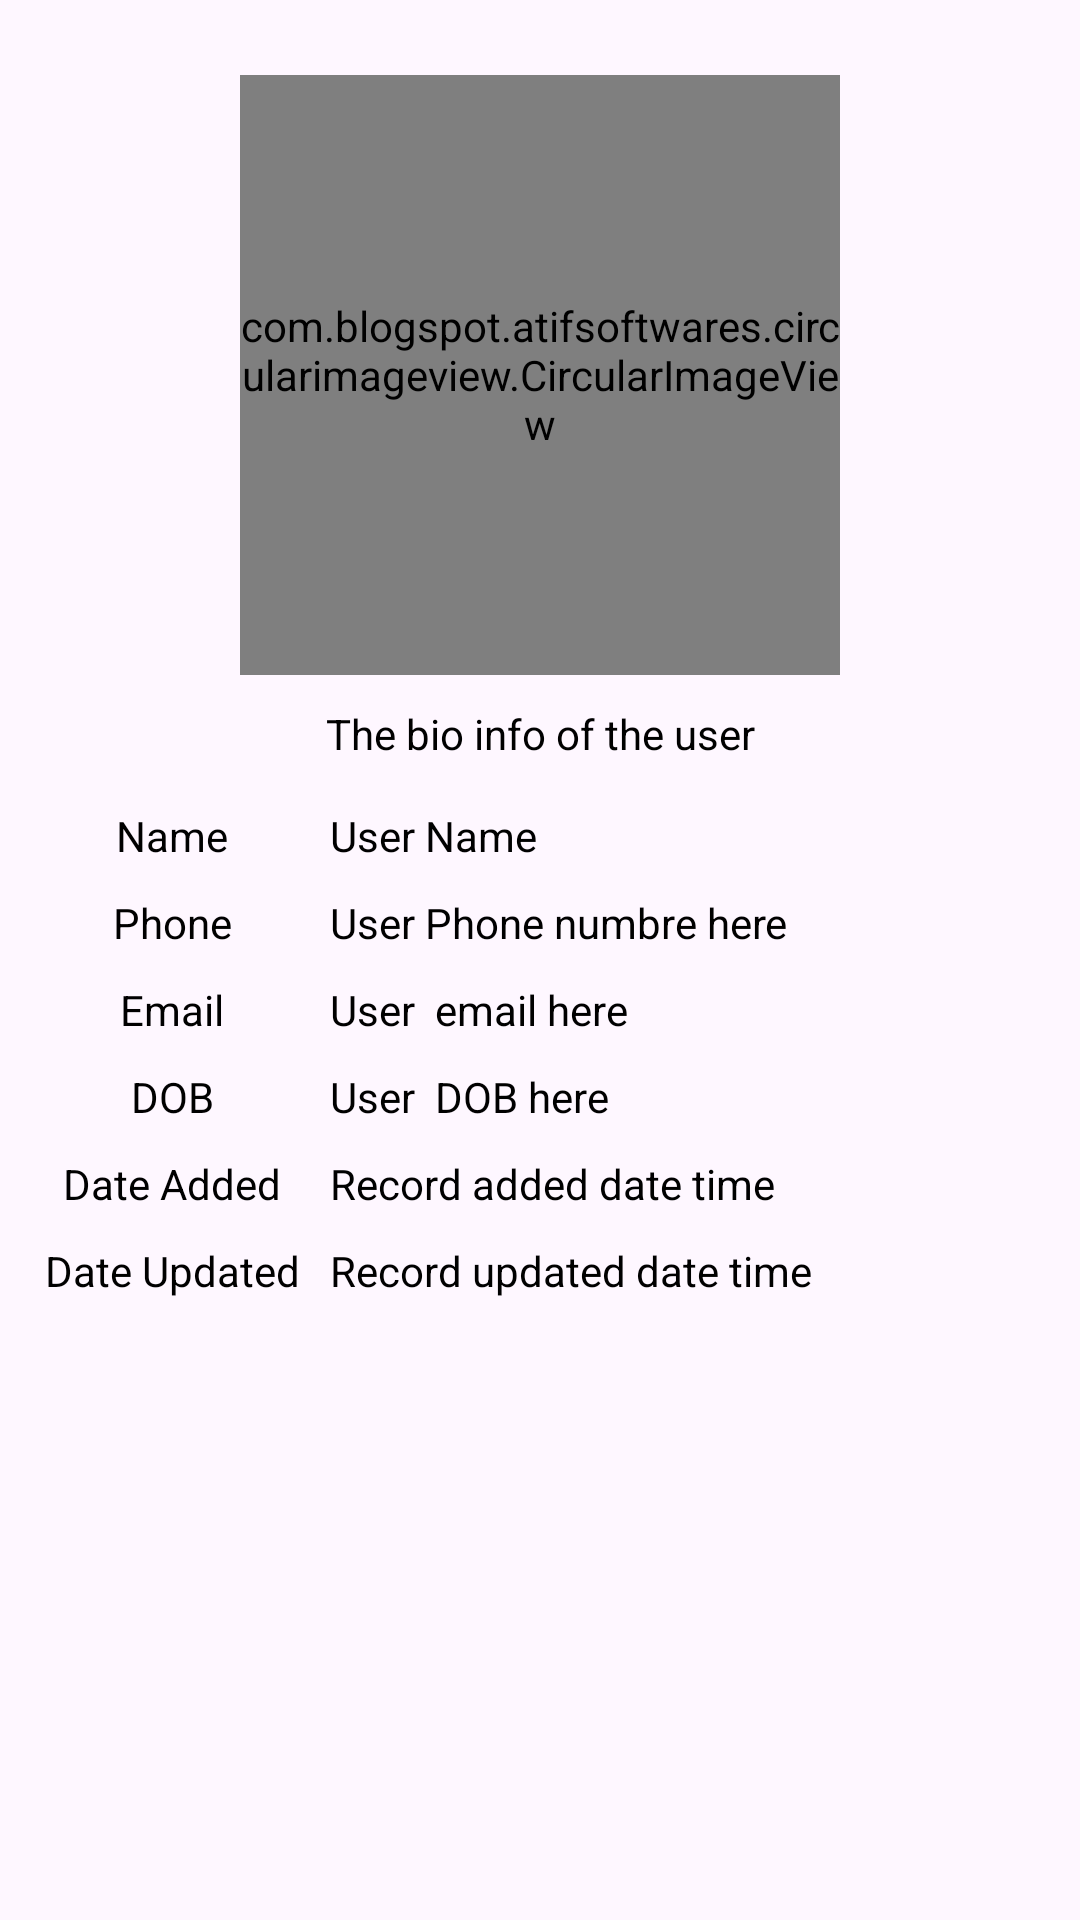

Here is an Android app screen rendered from its layout file. Give the layout XML and the strings, colors and styles it references.
<!-- AndroidManifest.xml: application theme Theme.First_Project -->
<!-- res/layout/activity_record_detail.xml -->
<?xml version="1.0" encoding="utf-8"?>
<ScrollView xmlns:android="http://schemas.android.com/apk/res/android"
    xmlns:app="http://schemas.android.com/apk/res-auto"
    xmlns:tools="http://schemas.android.com/tools"
    android:layout_width="match_parent"
    android:layout_height="match_parent"
    android:padding="10dp"
    tools:context=".RecordDetailActivity">

    <LinearLayout
        android:layout_width="match_parent"
        android:layout_height="wrap_content"
        android:orientation="vertical">
        
        <com.blogspot.atifsoftwares.circularimageview.CircularImageView
            android:id="@+id/profileIv"
            android:layout_width="200dp"
            android:layout_height="200dp"
            android:layout_gravity="center_horizontal"
            android:layout_marginTop="15dp"
            android:src="@drawable/ic_person_black"
            app:c_border="true"
            app:c_border_color="@color/colorWhite"
            app:c_border_width="1dp" />

        
        <TableLayout
            android:layout_width="match_parent"
            android:layout_height="wrap_content"
            android:stretchColumns="2">

            <TableRow>
                
                <TextView
                    android:id="@+id/bioTv"
                    android:layout_width="match_parent"
                    android:layout_height="wrap_content"
                    android:layout_span="3"
                    android:layout_weight="1"
                    android:gravity="top"
                    android:padding="10dp"
                    android:text="The bio info of the user"
                    android:textAlignment="center"
                    android:textColor="@color/colorBlack"
                    tools:ignore="RtlCompat" />
            </TableRow>
            <TableRow>

                <TextView
                    android:layout_width="match_parent"
                    android:layout_height="wrap_content"
                    android:gravity="top"
                    android:padding="5dp"
                    android:text="Name"
                    android:textAlignment="center"
                    android:textColor="@color/colorBlack"
                    tools:ignore="RtlCompat" />

                <TextView
                    android:id="@+id/nameTv"
                    android:layout_width="match_parent"
                    android:layout_height="wrap_content"
                    android:layout_weight="1"
                    android:padding="5dp"
                    android:text="User Name"
                    android:textColor="@color/colorBlack" />
            </TableRow>
            <TableRow>
                <TextView
                    android:layout_width="match_parent"
                    android:layout_height="wrap_content"
                    android:gravity="top"
                    android:padding="5dp"
                    android:text="Phone"
                    android:textAlignment="center"
                    android:textColor="@color/colorBlack"
                    tools:ignore="RtlCompat" />

                <TextView
                    android:id="@+id/phoneTv"
                    android:layout_width="match_parent"
                    android:layout_height="wrap_content"
                    android:layout_weight="1"
                    android:padding="5dp"
                    android:text="User Phone numbre here "
                    android:textColor="@color/colorBlack" />

            </TableRow>
            <TableRow>
                <TextView
                    android:layout_width="match_parent"
                    android:layout_height="wrap_content"
                    android:gravity="top"
                    android:padding="5dp"
                    android:text="Email"
                    android:textAlignment="center"
                    android:textColor="@color/colorBlack"
                    tools:ignore="RtlCompat" />

                <TextView
                    android:id="@+id/emailTv"
                    android:layout_width="match_parent"
                    android:layout_height="wrap_content"
                    android:layout_weight="1"
                    android:padding="5dp"
                    android:text="User  email here "
                    android:textColor="@color/colorBlack" />

            </TableRow>
            <TableRow>
                <TextView
                    android:layout_width="match_parent"
                    android:layout_height="wrap_content"
                    android:gravity="top"
                    android:padding="5dp"
                    android:text="DOB"
                    android:textAlignment="center"
                    android:textColor="@color/colorBlack"
                    tools:ignore="RtlCompat" />

                <TextView
                    android:id="@+id/dobTv"
                    android:layout_width="match_parent"
                    android:layout_height="wrap_content"
                    android:layout_weight="1"
                    android:padding="5dp"
                    android:text="User  DOB here "
                    android:textColor="@color/colorBlack" />

            </TableRow>
            <TableRow>
                <TextView
                    android:layout_width="match_parent"
                    android:layout_height="wrap_content"
                    android:gravity="top"
                    android:padding="5dp"
                    android:text="Date Added"
                    android:textAlignment="center"
                    android:textColor="@color/colorBlack"
                    tools:ignore="RtlCompat" />

                <TextView
                    android:id="@+id/addedTimeTv"
                    android:layout_width="match_parent"
                    android:layout_height="wrap_content"
                    android:layout_weight="1"
                    android:padding="5dp"
                    android:text="Record added date time"
                    android:textColor="@color/colorBlack" />

            </TableRow>
            <TableRow>
                <TextView
                    android:layout_width="match_parent"
                    android:layout_height="wrap_content"
                    android:gravity="top"
                    android:padding="5dp"
                    android:text="Date Updated"
                    android:textAlignment="center"
                    android:textColor="@color/colorBlack"
                    tools:ignore="RtlCompat" />

                <TextView
                    android:id="@+id/updatedTimeTv"
                    android:layout_width="match_parent"
                    android:layout_height="wrap_content"
                    android:layout_weight="1"
                    android:padding="5dp"
                    android:text="Record updated date time"
                    android:textColor="@color/colorBlack" />

            </TableRow>
        </TableLayout>

    </LinearLayout>

</ScrollView>
<!-- resources referenced by this layout -->
<resources>
  <color name="colorBlack">#FF000000</color>
  <color name="colorWhite">#FFFFFFFF</color>
  <!-- drawable ic_person_black (drawable-anydpi) -->
  <vector xmlns:android="http://schemas.android.com/apk/res/android"
      android:width="24dp"
      android:height="24dp"
      android:viewportWidth="24"
      android:viewportHeight="24"
      android:tint="#151414"
      android:alpha="0.8">
    <path
        android:fillColor="@android:color/white"
        android:pathData="M21,3H3C1.9,3 1,3.9 1,5v8h2V5h18v16c1.1,0 2,-0.9 2,-2V5C23,3.9 22.1,3 21,3z"/>
    <path
        android:fillColor="@android:color/white"
        android:pathData="M9,10m-4,0a4,4 0,1 1,8 0a4,4 0,1 1,-8 0"/>
    <path
        android:fillColor="@android:color/white"
        android:pathData="M15.39,16.56C13.71,15.7 11.53,15 9,15c-2.53,0 -4.71,0.7 -6.39,1.56C1.61,17.07 1,18.1 1,19.22V22h16v-2.78C17,18.1 16.39,17.07 15.39,16.56z"/>
  </vector>
  <style name="Theme.First_Project" parent="Base.Theme.First_Project" />
  <style name="Base.Theme.First_Project" parent="Theme.Material3.Light">
          
          
      </style>
</resources>
